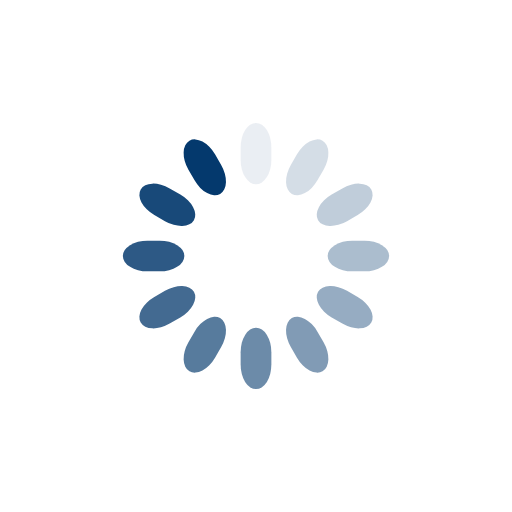
t = 0.00 s
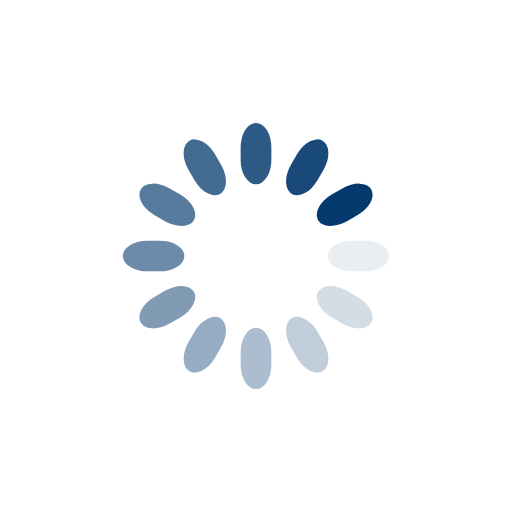
t = 0.25 s
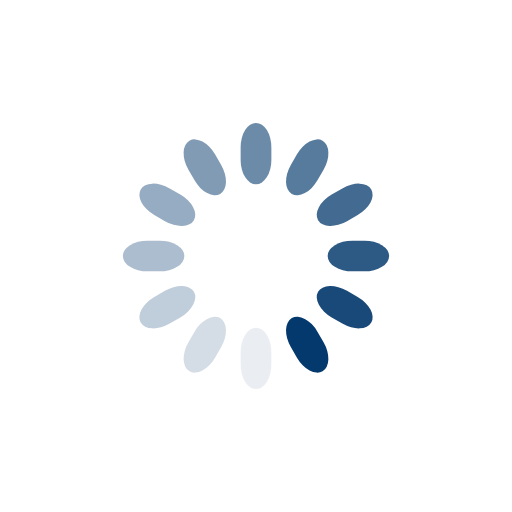
t = 0.50 s
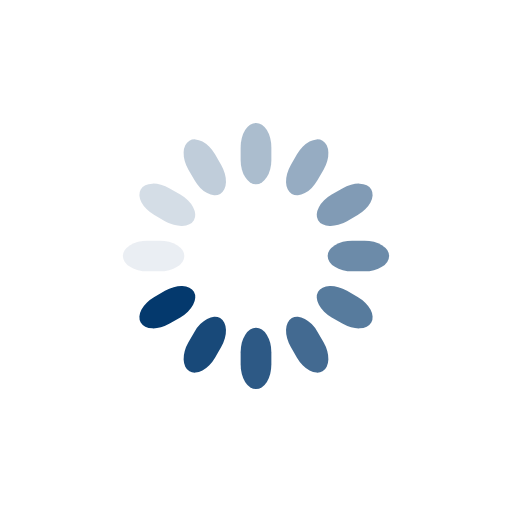
t = 0.75 s

The animated SVG that drew these frames (rendered in a browser with its animation timeline set to each time). Animation: 12 SMIL elements (animate=12); one cycle of 1.00 s, repeats indefinitely.

<svg class="lds-spinner" width="128px"  height="128px"  xmlns="http://www.w3.org/2000/svg" xmlns:xlink="http://www.w3.org/1999/xlink" viewBox="0 0 100 100" preserveAspectRatio="xMidYMid" style="background: none;"><g transform="rotate(0 50 50)">
  <rect x="47" y="24" rx="9.4" ry="4.8" width="6" height="12" fill="#04396d">
    <animate attributeName="opacity" values="1;0" keyTimes="0;1" dur="1s" begin="-0.9166666666666666s" repeatCount="indefinite"></animate>
  </rect>
</g><g transform="rotate(30 50 50)">
  <rect x="47" y="24" rx="9.4" ry="4.8" width="6" height="12" fill="#04396d">
    <animate attributeName="opacity" values="1;0" keyTimes="0;1" dur="1s" begin="-0.8333333333333334s" repeatCount="indefinite"></animate>
  </rect>
</g><g transform="rotate(60 50 50)">
  <rect x="47" y="24" rx="9.4" ry="4.8" width="6" height="12" fill="#04396d">
    <animate attributeName="opacity" values="1;0" keyTimes="0;1" dur="1s" begin="-0.75s" repeatCount="indefinite"></animate>
  </rect>
</g><g transform="rotate(90 50 50)">
  <rect x="47" y="24" rx="9.4" ry="4.8" width="6" height="12" fill="#04396d">
    <animate attributeName="opacity" values="1;0" keyTimes="0;1" dur="1s" begin="-0.6666666666666666s" repeatCount="indefinite"></animate>
  </rect>
</g><g transform="rotate(120 50 50)">
  <rect x="47" y="24" rx="9.4" ry="4.8" width="6" height="12" fill="#04396d">
    <animate attributeName="opacity" values="1;0" keyTimes="0;1" dur="1s" begin="-0.5833333333333334s" repeatCount="indefinite"></animate>
  </rect>
</g><g transform="rotate(150 50 50)">
  <rect x="47" y="24" rx="9.4" ry="4.8" width="6" height="12" fill="#04396d">
    <animate attributeName="opacity" values="1;0" keyTimes="0;1" dur="1s" begin="-0.5s" repeatCount="indefinite"></animate>
  </rect>
</g><g transform="rotate(180 50 50)">
  <rect x="47" y="24" rx="9.4" ry="4.8" width="6" height="12" fill="#04396d">
    <animate attributeName="opacity" values="1;0" keyTimes="0;1" dur="1s" begin="-0.4166666666666667s" repeatCount="indefinite"></animate>
  </rect>
</g><g transform="rotate(210 50 50)">
  <rect x="47" y="24" rx="9.4" ry="4.8" width="6" height="12" fill="#04396d">
    <animate attributeName="opacity" values="1;0" keyTimes="0;1" dur="1s" begin="-0.3333333333333333s" repeatCount="indefinite"></animate>
  </rect>
</g><g transform="rotate(240 50 50)">
  <rect x="47" y="24" rx="9.4" ry="4.8" width="6" height="12" fill="#04396d">
    <animate attributeName="opacity" values="1;0" keyTimes="0;1" dur="1s" begin="-0.25s" repeatCount="indefinite"></animate>
  </rect>
</g><g transform="rotate(270 50 50)">
  <rect x="47" y="24" rx="9.4" ry="4.8" width="6" height="12" fill="#04396d">
    <animate attributeName="opacity" values="1;0" keyTimes="0;1" dur="1s" begin="-0.16666666666666666s" repeatCount="indefinite"></animate>
  </rect>
</g><g transform="rotate(300 50 50)">
  <rect x="47" y="24" rx="9.4" ry="4.8" width="6" height="12" fill="#04396d">
    <animate attributeName="opacity" values="1;0" keyTimes="0;1" dur="1s" begin="-0.08333333333333333s" repeatCount="indefinite"></animate>
  </rect>
</g><g transform="rotate(330 50 50)">
  <rect x="47" y="24" rx="9.4" ry="4.8" width="6" height="12" fill="#04396d">
    <animate attributeName="opacity" values="1;0" keyTimes="0;1" dur="1s" begin="0s" repeatCount="indefinite"></animate>
  </rect>
</g></svg>
